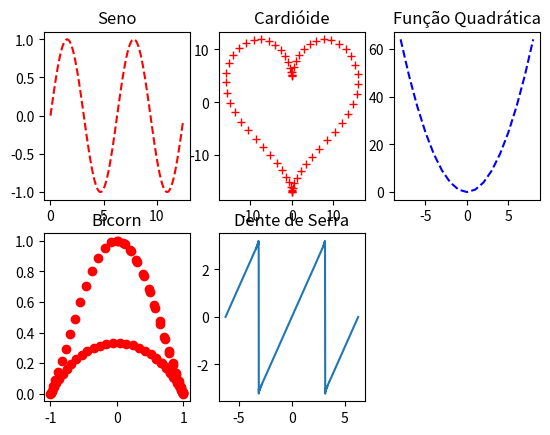

The script that saved this image:
import matplotlib.pyplot as pp
import numpy as np
import math

# 1 - funcao seno
a = np.arange(0, 4 * np.pi, 0.1)
b = np.sin(a)

pp.subplot(231)
pp.title("Seno")
pp.plot(a, b, 'r--')

# 2 - grafico cardióide
t = np.arange(0, 2 * np.pi, 0.1)
x = 16 * np.sin(t) ** 3
y = 13 * np.cos(t) - 5 * np.cos(2 * t) - 2 * np.cos(3 * t) - np.cos(4 * t)

pp.subplot(232)
pp.title("Cardióide")
pp.plot(x, y, 'r+')

# 3 - funcao quadratica (parabola)
eixo_x = []
eixo_y = []

for x1 in range(-8, 9, 1):
    y1 = x1 ** 2
    eixo_x.append(x1)
    eixo_y.append(y1)

pp.subplot(233)
pp.title("Função Quadrática")
pp.plot(eixo_x, eixo_y, "b--")

# 4 - bicorn
eixo_x = []
eixo_y = []

a = 1

for t in np.arange(0, 2 ** np.pi, 0.1):
    x = a * math.sin(t)
    p1 = a * ((math.cos(t)) ** 2) * (2 + math.cos(t))
    p2 = 3 + ((math.sin(t)) ** 2)
    y = p1 / p2
    eixo_x.append(x)
    eixo_y.append(y)

pp.subplot(234)
pp.title("Bicorn")
pp.plot(eixo_x, eixo_y, 'ro')

# 5 - dente de serra
a = np.arange(-2 * np.pi, 2 * np.pi, 0.01)
b = 2 * (np.sin(a))

for n in range(2, 1002, 1):
    b = b - 2 * ((-1) ** n / n) * np.sin(n * a)

pp.subplot(235)
pp.title("Dente de Serra")
pp.plot(a, b)
pp.show()